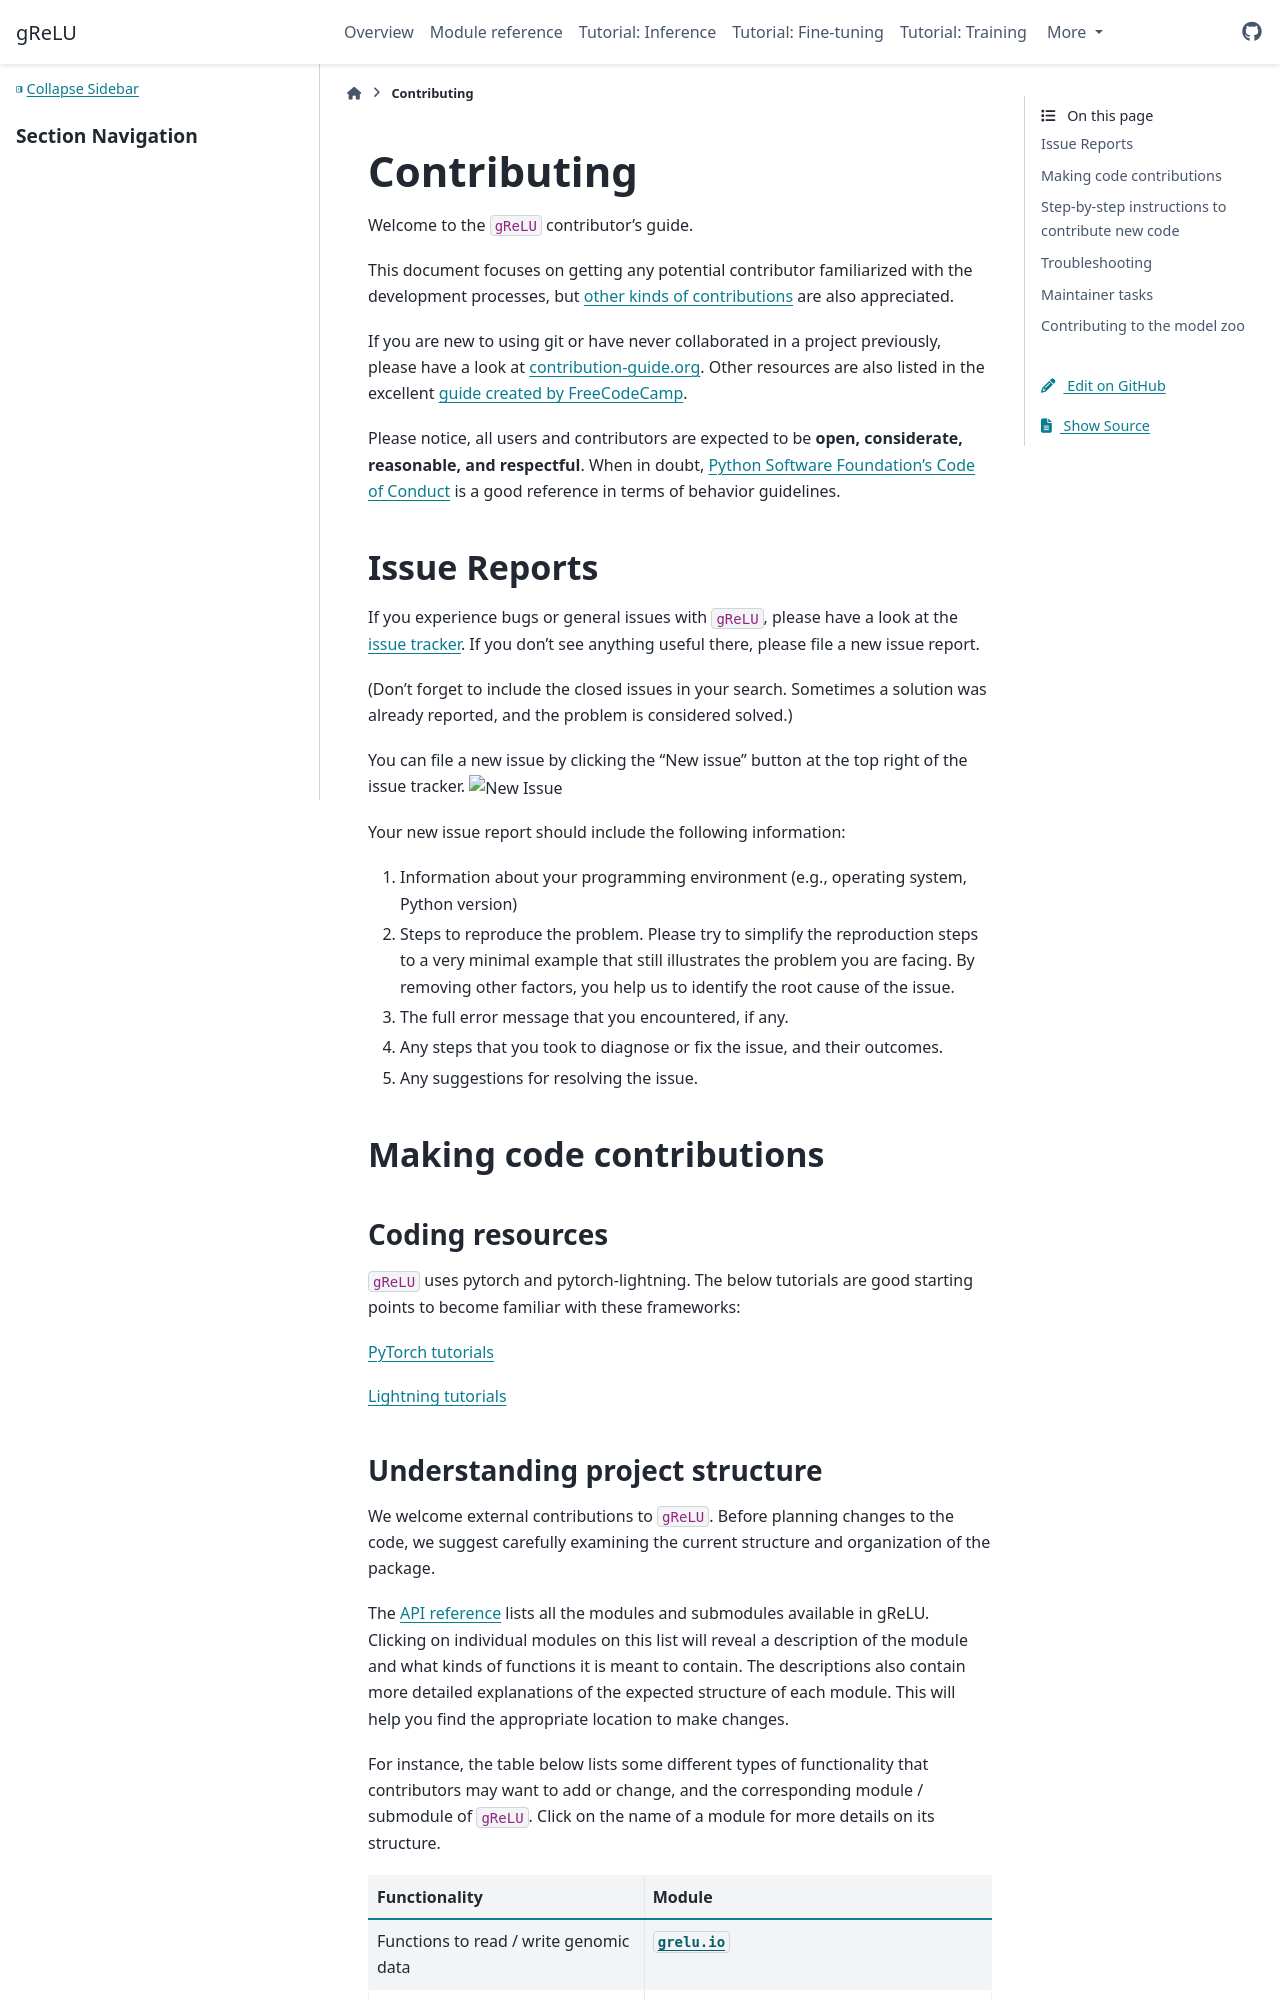

repository: Genentech/gReLU · page: contributing.html · generator: sphinx

# Contributing

Welcome to the ``gReLU`` contributor's guide.

This document focuses on getting any potential contributor familiarized with the development processes, but [other kinds of contributions](https://opensource.guide/how-to-contribute) are also appreciated.

If you are new to using git or have never collaborated in a project previously, please have a look at
[contribution-guide.org](https://www.contribution-guide.org/). Other resources are also listed in the
excellent [guide created by FreeCodeCamp](https://github.com/FreeCodeCamp/how-to-contribute).

Please notice, all users and contributors are expected to be **open, considerate, reasonable, and
respectful**. When in doubt, [Python Software Foundation's Code of Conduct](https://www.python.org/psf/conduct/) is a good reference in terms of behavior guidelines.

## Issue Reports

If you experience bugs or general issues with ``gReLU``, please have a look at the
[issue tracker](https://github.com/Genentech/gReLU/issues). If you don't see anything useful there, please file a new issue report.

(Don't forget to include the closed issues in your search. Sometimes a solution was already reported, and the problem is considered solved.)

You can file a new issue by clicking the "New issue" button at the top right of the issue tracker.
![New Issue](media/new_issue.jpg)

Your new issue report should include the following information:

1. Information about your programming environment (e.g., operating system, Python version)
2. Steps to reproduce the problem. Please try to simplify the reproduction steps to a very minimal example that still illustrates the problem you are facing. By removing other factors, you help us to identify the root cause of the issue.
4. The full error message that you encountered, if any.
5. Any steps that you took to diagnose or fix the issue, and their outcomes.
6. Any suggestions for resolving the issue.


## Making code contributions

### Coding resources

``gReLU`` uses pytorch and pytorch-lightning. The below tutorials are good starting points to become familiar with these frameworks:

[PyTorch tutorials](https://pytorch.org/tutorials/beginner/basics/intro.html)

[Lightning tutorials](https://lightning.ai/docs/pytorch/stable/levels/core_skills.html)
